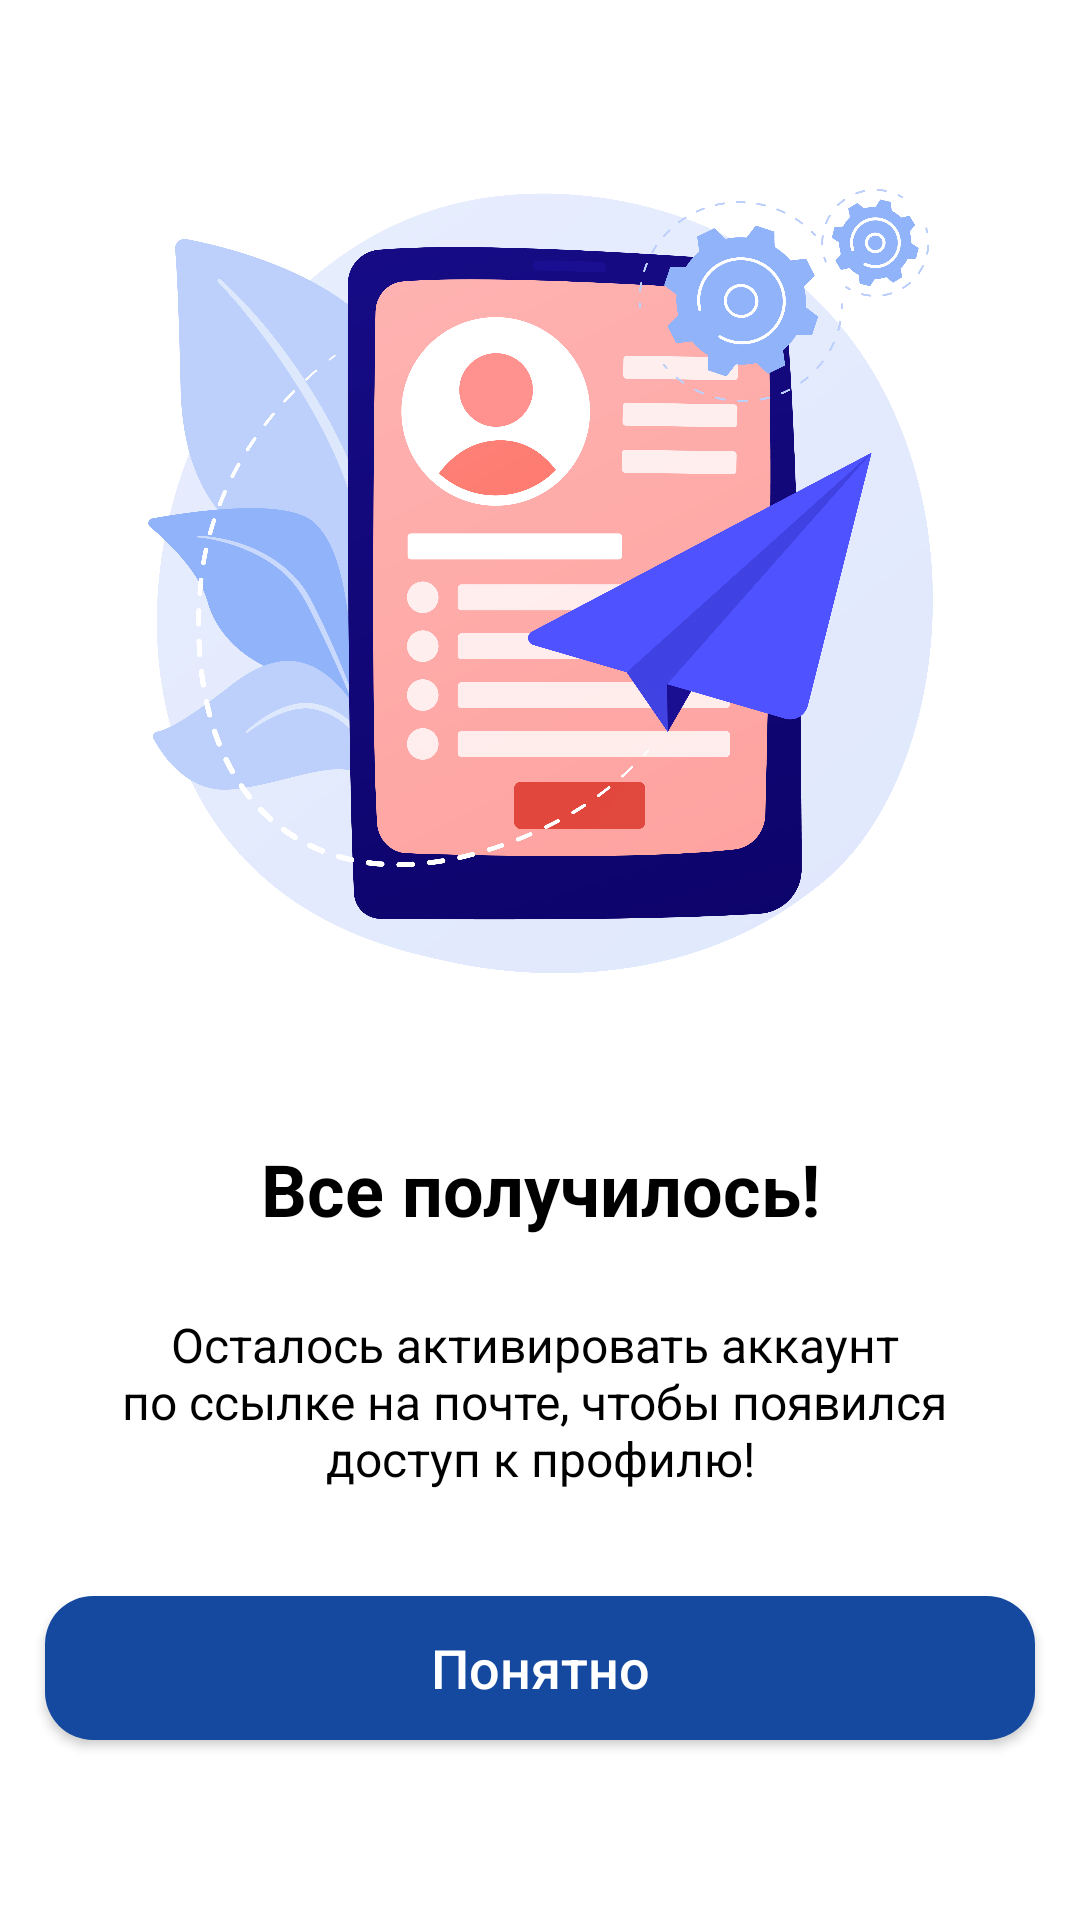

This screen was rendered from an Android layout file. Write that file and the resources it references.
<!-- AndroidManifest.xml: application theme Theme.House_analysis -->
<!-- res/layout/activity_successfully_registered.xml -->
<?xml version="1.0" encoding="utf-8"?>
<androidx.constraintlayout.widget.ConstraintLayout xmlns:android="http://schemas.android.com/apk/res/android"
    xmlns:app="http://schemas.android.com/apk/res-auto"
    xmlns:tools="http://schemas.android.com/tools"
    android:layout_width="match_parent"
    android:layout_height="match_parent"
    tools:context=".SuccessfullyRegisteredActivity">

    <ImageView
        android:id="@+id/icon_success"
        android:layout_marginBottom="10dp"
        app:layout_constraintBottom_toTopOf="@+id/title_success"
        android:layout_marginTop="114dp"
        android:layout_width="match_parent"
        android:layout_height="350dp"
        android:src="@drawable/f_icon"/>


    <TextView
        android:id="@+id/title_success"
        app:layout_constraintBottom_toTopOf="@id/description_success"
        android:layout_width="match_parent"
        android:gravity="center"
        android:layout_marginBottom="25dp"
        android:layout_height="wrap_content"
        android:text="@string/everythingWorkedOut"
        android:textSize="24sp"
        android:textColor="@color/black"
        android:textStyle="bold"/>
    <TextView
        android:id="@+id/description_success"
        app:layout_constraintBottom_toTopOf="@id/btn_success"
        android:layout_width="match_parent"
        android:gravity="center"
        android:layout_height="wrap_content"
        android:layout_marginBottom="35dp"
        android:text="@string/activateAccount"
        android:textSize="16sp"
        android:textColor="@color/black" />
    <Button
        android:id="@+id/btn_success"
        android:layout_width="match_parent"
        android:text="@string/itsClear"
        style="@style/buttonSignUp"
        android:textSize="18sp"
        android:inputType="textCapWords"
        android:layout_marginBottom="60dp"

        android:layout_height="wrap_content"
        app:layout_constraintBottom_toBottomOf="parent" />




</androidx.constraintlayout.widget.ConstraintLayout>
<!-- resources referenced by this layout -->
<resources>
  <color name="black">#FF000000</color>
  <!-- drawable f_icon: png bitmap (drawable, 949020 bytes) -->
  <string name="activateAccount">Осталось активировать аккаунт \nпо ссылке на почте, чтобы появился \nдоступ к профилю!</string>
  <string name="everythingWorkedOut">Все получилось!</string>
  <string name="itsClear">Понятно</string>
  <style name="buttonSignUp" parent="Widget.AppCompat.Button">
          <item name="android:layout_marginStart">15dp</item>
          <item name="android:layout_marginTop">10dp</item>
          <item name="android:layout_marginEnd">15dp</item>
          <item name="android:textColor">@color/white</item>
          <item name="android:layout_marginBottom">10dp</item>
          <item name="android:background">@drawable/button_sign_up</item>
      </style>
  <style name="Theme.House_analysis" parent="Theme.MaterialComponents.DayNight.DarkActionBar">
          
          <item name="colorPrimary">@color/main_color</item>
          <item name="colorPrimaryVariant">@color/purple_700</item>
          <item name="colorOnPrimary">@color/white</item>
          
          <item name="colorSecondary">@color/teal_200</item>
          <item name="colorSecondaryVariant">@color/teal_700</item>
          <item name="colorOnSecondary">@color/black</item>
          
          <item name="android:statusBarColor">?attr/colorPrimaryVariant</item>
          
      </style>
  <color name="white">#FFFFFFFF</color>
  <!-- drawable button_sign_up (drawable) -->
  <?xml version="1.0" encoding="utf-8"?>
  <shape xmlns:android="http://schemas.android.com/apk/res/android"
      android:shape="rectangle">
      <solid android:color="@color/main_color"/>
      <corners android:radius="16dp"/>
  
  </shape>
  <color name="main_color">#14499F</color>
  <color name="purple_700">#FF3700B3</color>
  <color name="teal_200">#FF03DAC5</color>
  <color name="teal_700">#FF018786</color>
</resources>
